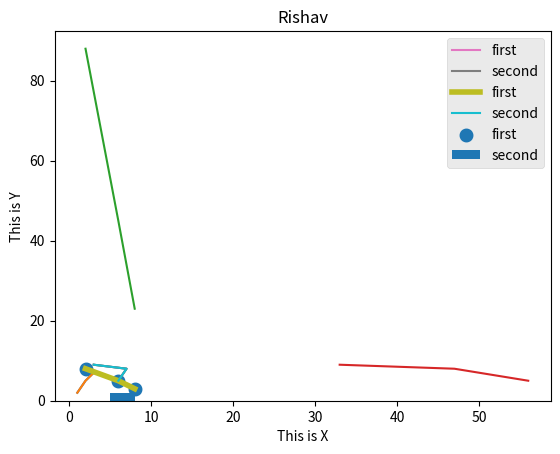

Reproduce this figure in Python.

# coding: utf-8

# In[1]:


get_ipython().magic(u'matplotlib inline')


# In[2]:


from matplotlib import pyplot as plt


# In[7]:


plt.plot([1,2,3],[2,5,7])
plt.show()


# In[9]:


plt.plot([1,2,3],[2,5,7])
plt.title("Rishav")
plt.ylabel("This is Y")
plt.xlabel("This is X")
plt.show()


# In[10]:


x = [8,6,2]
y = [23,45,88]
x2 = [56,47,33]
y2 = [5,8,9]
plt.plot(x,y)
plt.plot(x2,y2)
plt.show()


# In[12]:


from matplotlib import style 
style.use('ggplot')
x = [8,6,2]
y = [3,5,8]
x2 = [6,7,3]
y2 = [5,8,9]
plt.plot(x,y)
plt.plot(x2,y2)
plt.show()


# In[13]:


style.use('ggplot')
x = [8,6,2]
y = [3,5,8]
x2 = [6,7,3]
y2 = [5,8,9]
plt.plot(x,y,label = "first")
plt.plot(x2,y2 , label="second")
plt.legend()
plt.show()


# In[14]:


style.use('ggplot')
x = [8,6,2]
y = [3,5,8]
x2 = [6,7,3]
y2 = [5,8,9]
plt.plot(x,y,label = "first",linewidth=4)
plt.plot(x2,y2 , label="second")
plt.legend()
plt.show()


# In[16]:


style.use('ggplot')
x = [8,6,2]
y = [3,5,8]
x2 = [6,7,3]
y2 = [5,8,9]
plt.scatter(x,y,label = "first",linewidth=4)
plt.hist(x2,y2 , label="second")
plt.legend()
plt.show()

